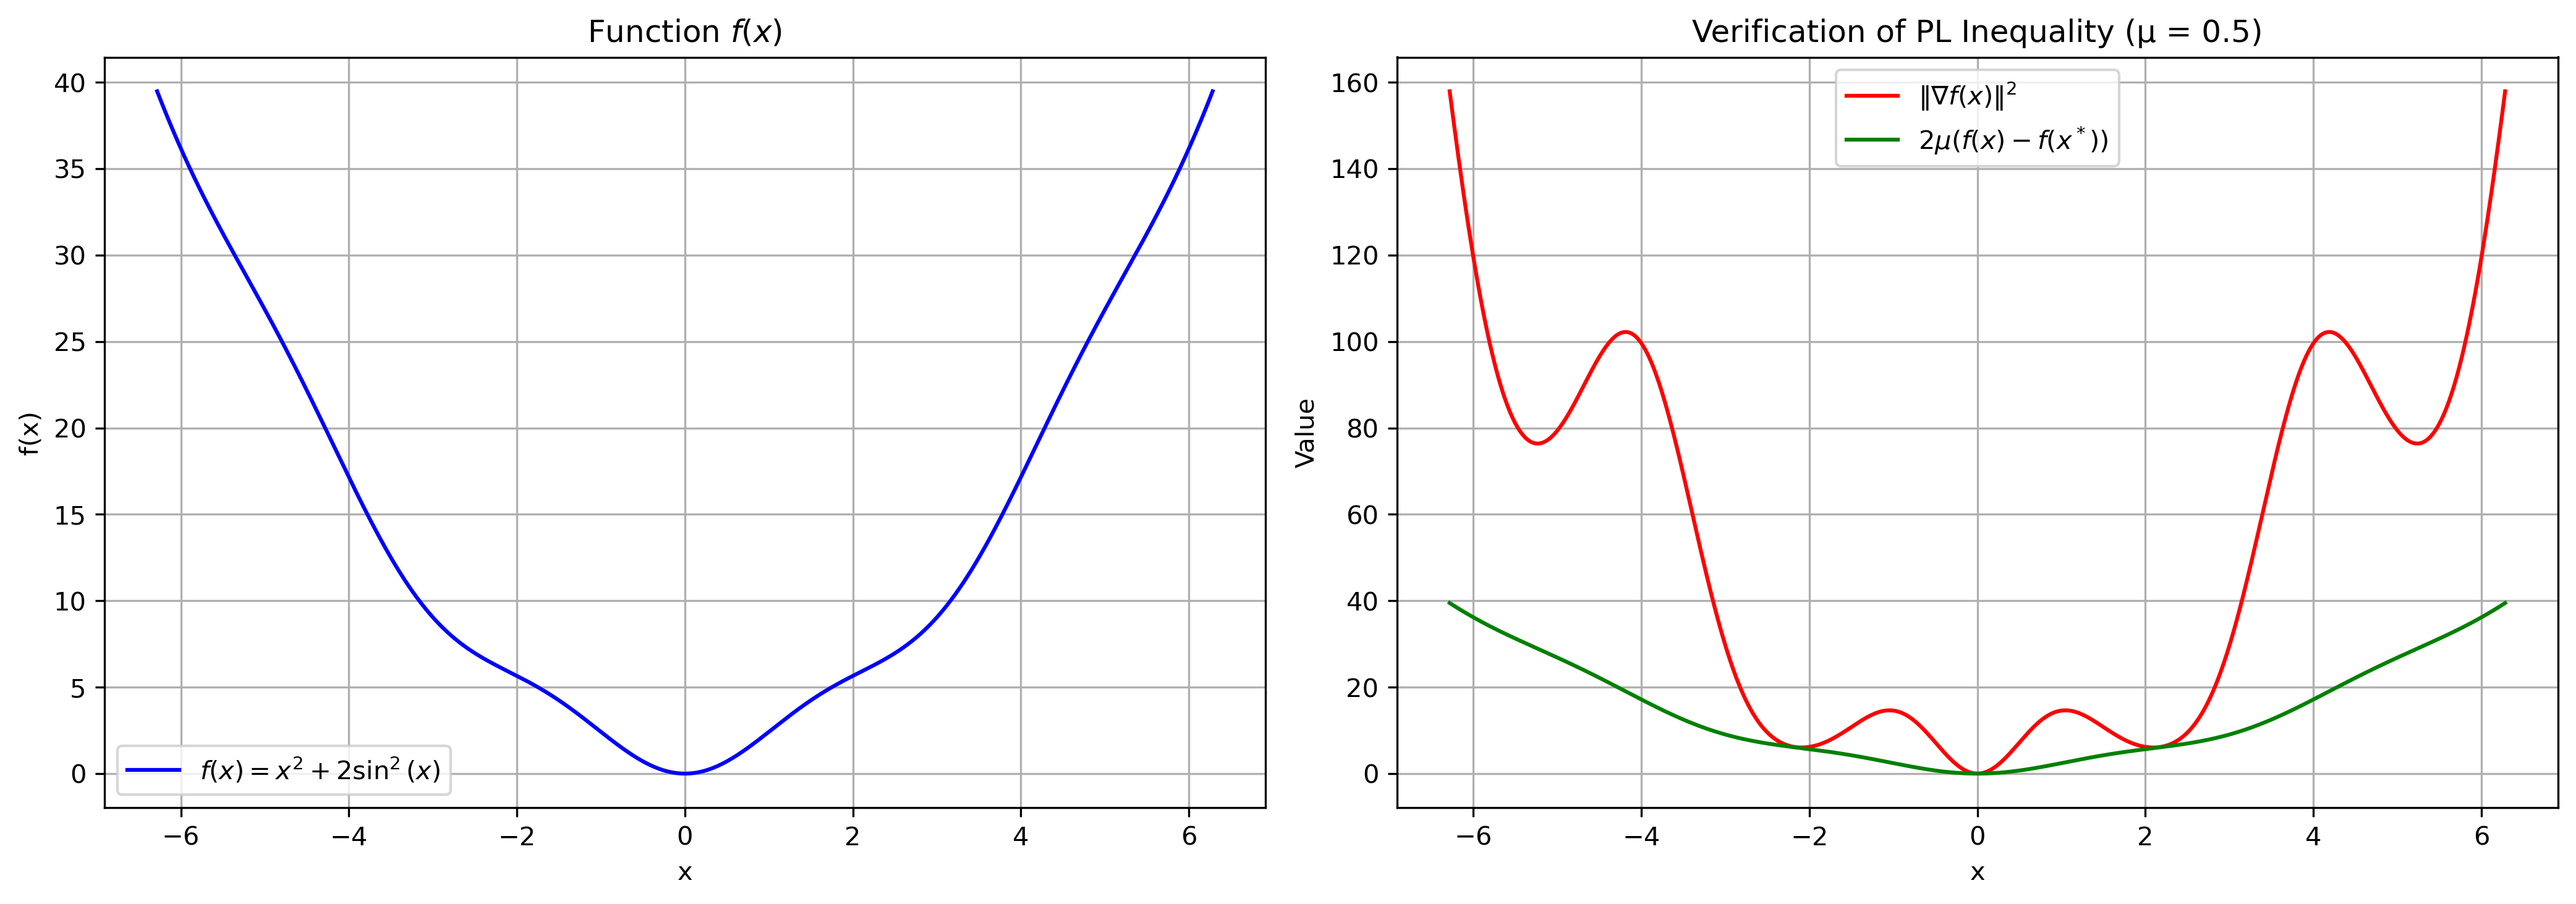

Write Python code to recreate this figure.
import numpy as np
import matplotlib.pyplot as plt
import os

os.chdir(os.path.dirname(os.path.abspath(__file__)))

x = np.linspace(-2 * np.pi, 2 * np.pi, 1000)

f = x**2 + 2 * np.sin(x) ** 2
grad_f = 2 * x + 2 * np.sin(2 * x)

mu = 0.5
lhs = grad_f**2
rhs = 2 * mu * f

fig, axes = plt.subplots(1, 2, figsize=(14, 5))

axes[0].plot(x, f, label=r"$f(x) = x^2 + 2\sin^2(x)$", color="blue")
axes[0].set_title("Function $f(x)$")
axes[0].set_xlabel("x")
axes[0].set_ylabel("f(x)")
axes[0].legend()
axes[0].grid(True)

axes[1].plot(x, lhs, label=r"$\|\nabla f(x)\|^2$", color="red")
axes[1].plot(x, rhs, label=r"$2 \mu (f(x) - f(x^*))$", color="green")
axes[1].set_title(f"Verification of PL Inequality (μ = {mu})")
axes[1].set_xlabel("x")
axes[1].set_ylabel("Value")
axes[1].legend()
axes[1].grid(True)

plt.tight_layout()
# plt.show()
plt.savefig("PL.png", dpi=300, bbox_inches="tight")
